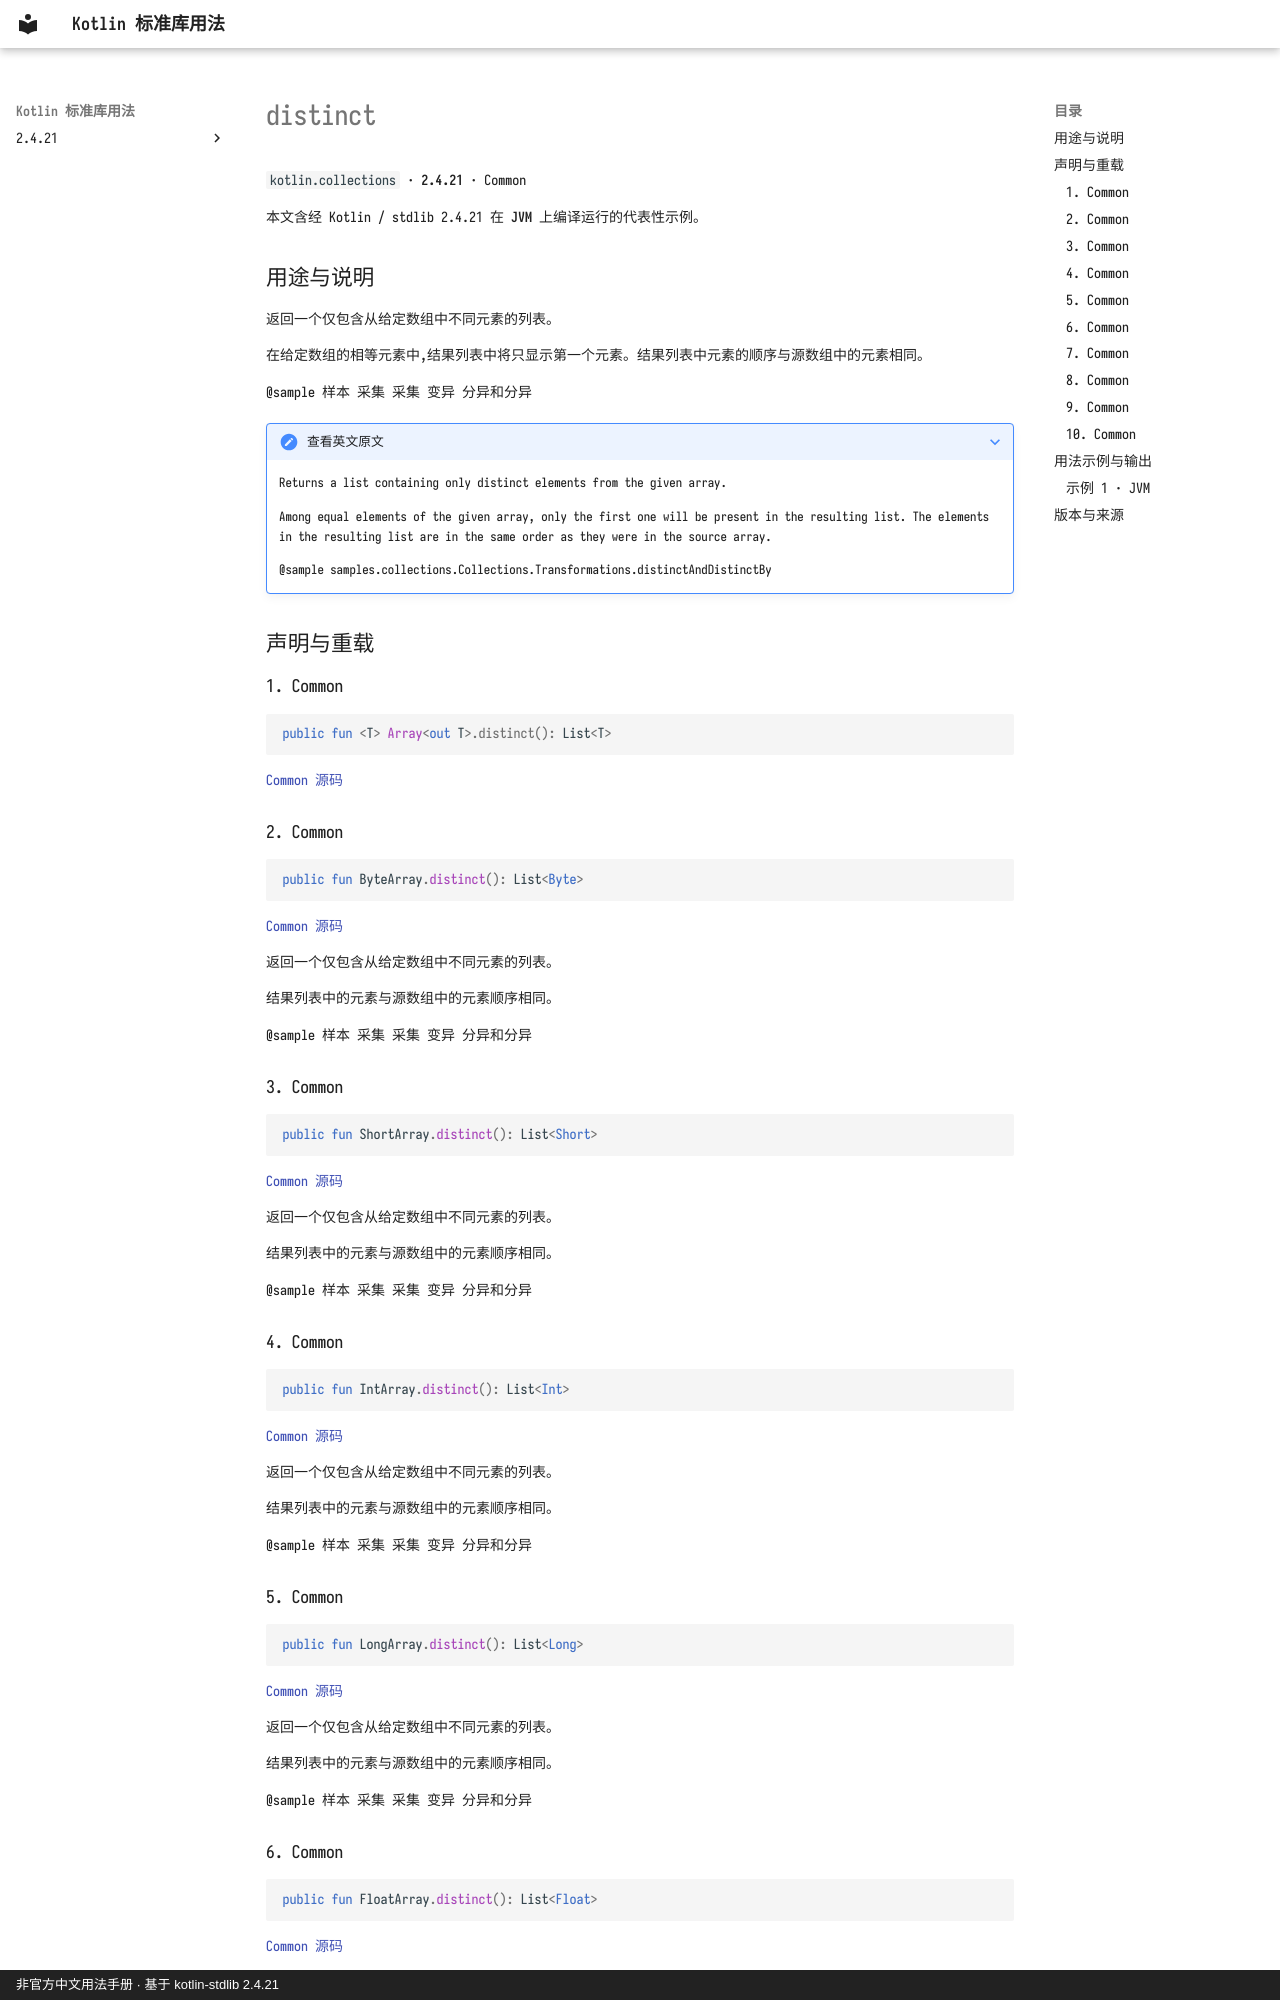

repository: oooooooko/kotlin-stdlib-docs · page: zh/api/kotlin.collections/distinct--54c9e847/index.html · generator: mkdocs · copyright: 非官方中文用法手册 · 基于 kotlin-stdlib 2.4.21

# distinct

`kotlin.collections` · **2.4.21** · Common

本文含经 Kotlin / stdlib 2.4.21 在 **JVM** 上编译运行的代表性示例。

## 用途与说明

返回一个仅包含从给定数组中不同元素的列表。

在给定数组的相等元素中,结果列表中将只显示第一个元素。结果列表中元素的顺序与源数组中的元素相同。

@sample 样本 采集 采集 变异 分异和分异

??? note "查看英文原文"

    Returns a list containing only distinct elements from the given array.
    
    Among equal elements of the given array, only the first one will be present in the resulting list.
    The elements in the resulting list are in the same order as they were in the source array.
    
    @sample samples.collections.Collections.Transformations.distinctAndDistinctBy

## 声明与重载

### 1. Common

```kotlin
public fun <T> Array<out T>.distinct(): List<T>
```

[Common 源码](https://github.com/JetBrains/kotlin/blob/v2.4.21/libraries/stdlib/common/src/generated/_Arrays.kt#L13362)

### 2. Common

```kotlin
public fun ByteArray.distinct(): List<Byte>
```

[Common 源码](https://github.com/JetBrains/kotlin/blob/v2.4.21/libraries/stdlib/common/src/generated/_Arrays.kt#L13374)

返回一个仅包含从给定数组中不同元素的列表。

结果列表中的元素与源数组中的元素顺序相同。

@sample 样本 采集 采集 变异 分异和分异

### 3. Common

```kotlin
public fun ShortArray.distinct(): List<Short>
```

[Common 源码](https://github.com/JetBrains/kotlin/blob/v2.4.21/libraries/stdlib/common/src/generated/_Arrays.kt#L13385)

返回一个仅包含从给定数组中不同元素的列表。

结果列表中的元素与源数组中的元素顺序相同。

@sample 样本 采集 采集 变异 分异和分异

### 4. Common

```kotlin
public fun IntArray.distinct(): List<Int>
```

[Common 源码](https://github.com/JetBrains/kotlin/blob/v2.4.21/libraries/stdlib/common/src/generated/_Arrays.kt#L13396)

返回一个仅包含从给定数组中不同元素的列表。

结果列表中的元素与源数组中的元素顺序相同。

@sample 样本 采集 采集 变异 分异和分异

### 5. Common

```kotlin
public fun LongArray.distinct(): List<Long>
```

[Common 源码](https://github.com/JetBrains/kotlin/blob/v2.4.21/libraries/stdlib/common/src/generated/_Arrays.kt#L13407)

返回一个仅包含从给定数组中不同元素的列表。

结果列表中的元素与源数组中的元素顺序相同。

@sample 样本 采集 采集 变异 分异和分异
